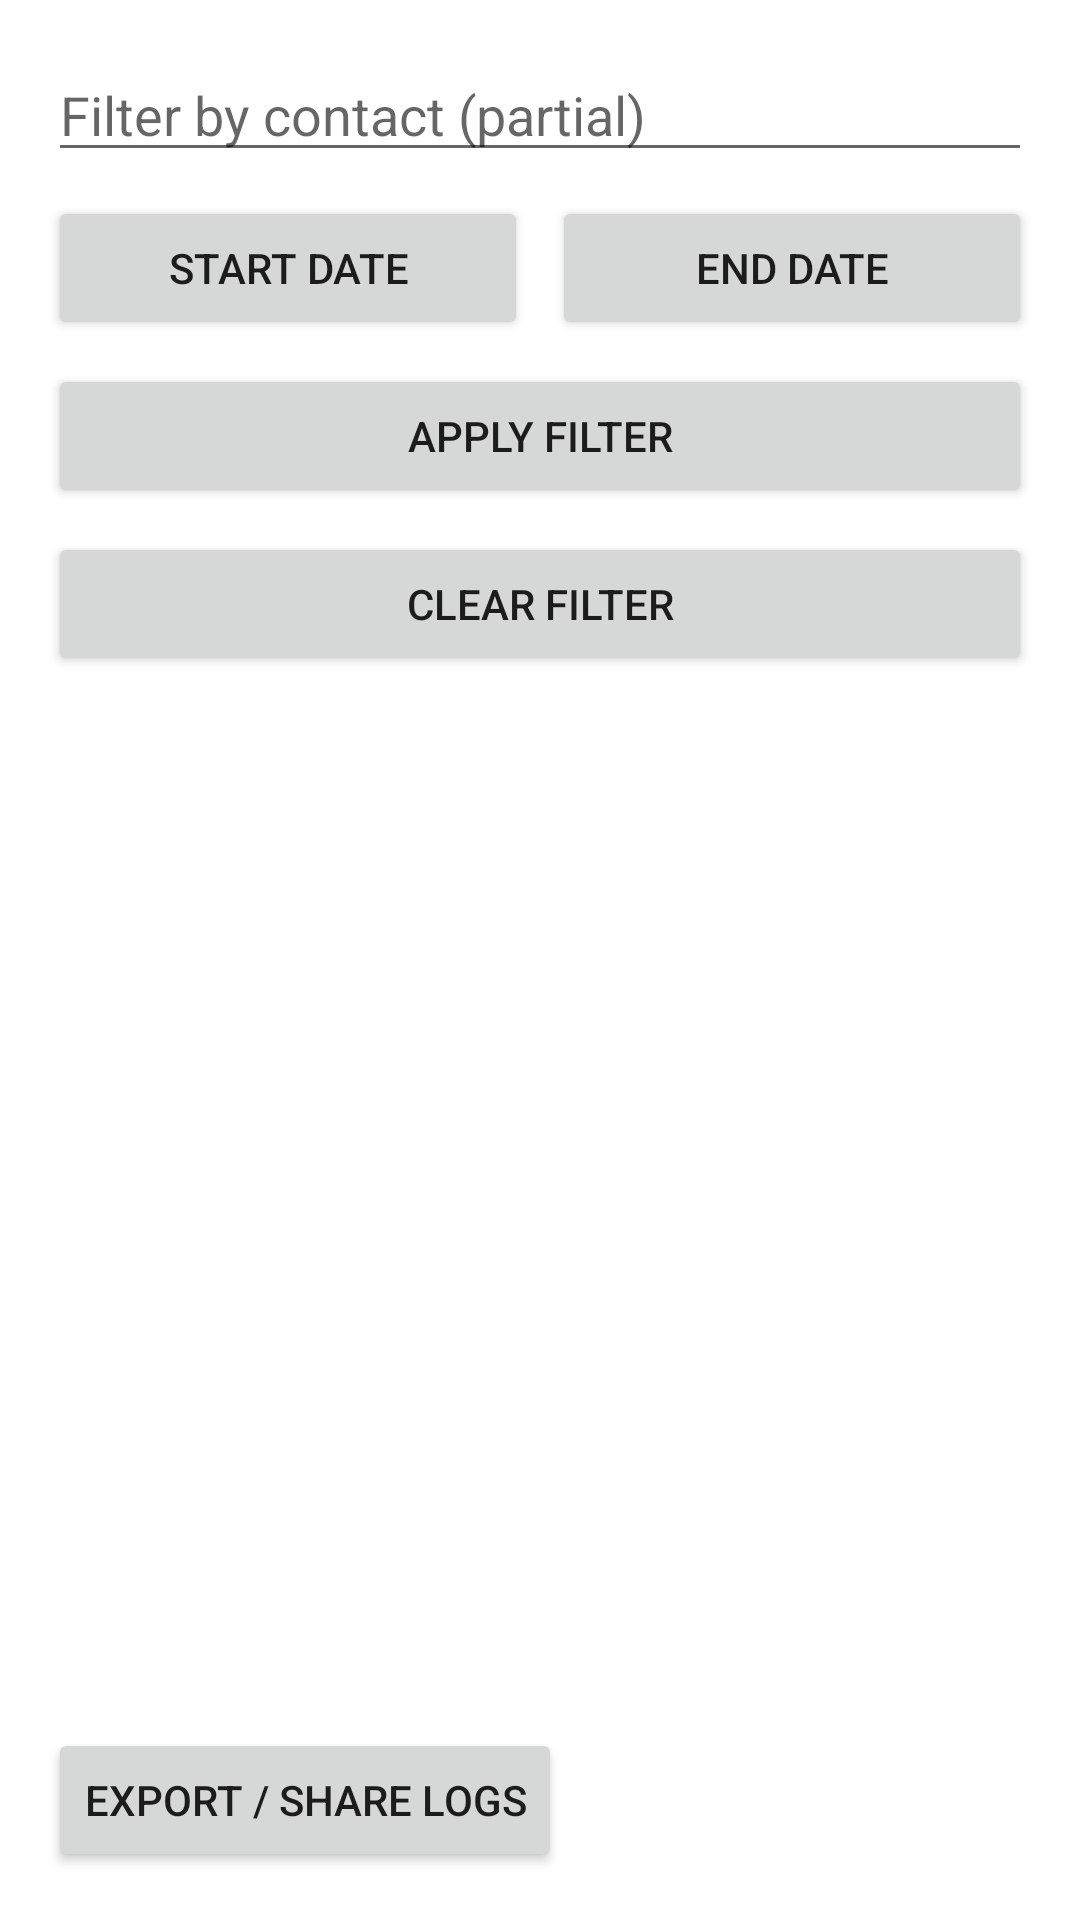

Write the Android layout XML for this screen, with the resource values it uses.
<!-- AndroidManifest.xml: application theme Theme.CallBackLater -->
<!-- res/layout/activity_log_viewer.xml -->
<?xml version="1.0" encoding="utf-8"?>
<LinearLayout xmlns:android="http://schemas.android.com/apk/res/android"
    android:layout_width="match_parent"
    android:layout_height="match_parent"
    android:orientation="vertical"
    android:padding="16dp">

    
    <EditText
        android:id="@+id/et_filter_contact"
        android:layout_width="match_parent"
        android:layout_height="wrap_content"
        android:hint="Filter by contact (partial)"
        android:inputType="textPersonName"
        android:layout_marginBottom="8dp"/>

    
    <LinearLayout
        android:layout_width="match_parent"
        android:layout_height="wrap_content"
        android:orientation="horizontal"
        android:layout_marginBottom="8dp">

        <Button
            android:id="@+id/btn_start_date"
            android:layout_width="0dp"
            android:layout_height="wrap_content"
            android:text="Start Date"
            android:layout_weight="1"/>

        <Button
            android:id="@+id/btn_end_date"
            android:layout_width="0dp"
            android:layout_height="wrap_content"
            android:text="End Date"
            android:layout_weight="1"
            android:layout_marginStart="8dp"/>
    </LinearLayout>

    <Button
        android:id="@+id/btn_apply_filter"
        android:layout_width="match_parent"
        android:layout_height="wrap_content"
        android:text="Apply Filter"
        android:layout_marginBottom="8dp"/>

    <Button
        android:id="@+id/btn_clear_filter"
        android:layout_width="match_parent"
        android:layout_height="wrap_content"
        android:text="Clear Filter"
        android:layout_marginBottom="16dp"/>

    <ListView
        android:id="@+id/list_logs"
        android:layout_width="match_parent"
        android:layout_height="0dp"
        android:layout_weight="1" />

    <Button
        android:id="@+id/btn_export_logs"
        android:layout_width="wrap_content"
        android:layout_height="wrap_content"
        android:text="Export / Share Logs" />

</LinearLayout>
<!-- resources referenced by this layout -->
<resources>
  <style name="Theme.CallBackLater" parent="Theme.MaterialComponents.DayNight.DarkActionBar">
          
          <item name="colorPrimary">@color/purple_500</item>
          <item name="colorPrimaryVariant">@color/purple_700</item>
          <item name="colorOnPrimary">@color/white</item>
          
          <item name="colorSecondary">@color/teal_200</item>
          <item name="colorSecondaryVariant">@color/teal_700</item>
          <item name="colorOnSecondary">@color/black</item>
          
          <item name="android:statusBarColor">?attr/colorPrimaryVariant</item>
          
      </style>
  <!-- not gathered from this repository: default colours our renderer supplied (Android Studio template values) -->
  <color name="purple_500">#FF6200EE</color>
  <color name="purple_700">#FF3700B3</color>
  <color name="teal_200">#FF03DAC5</color>
  <color name="teal_700">#FF018786</color>
  <color name="black">#FF000000</color>
  <color name="white">#FFFFFFFF</color>
</resources>
